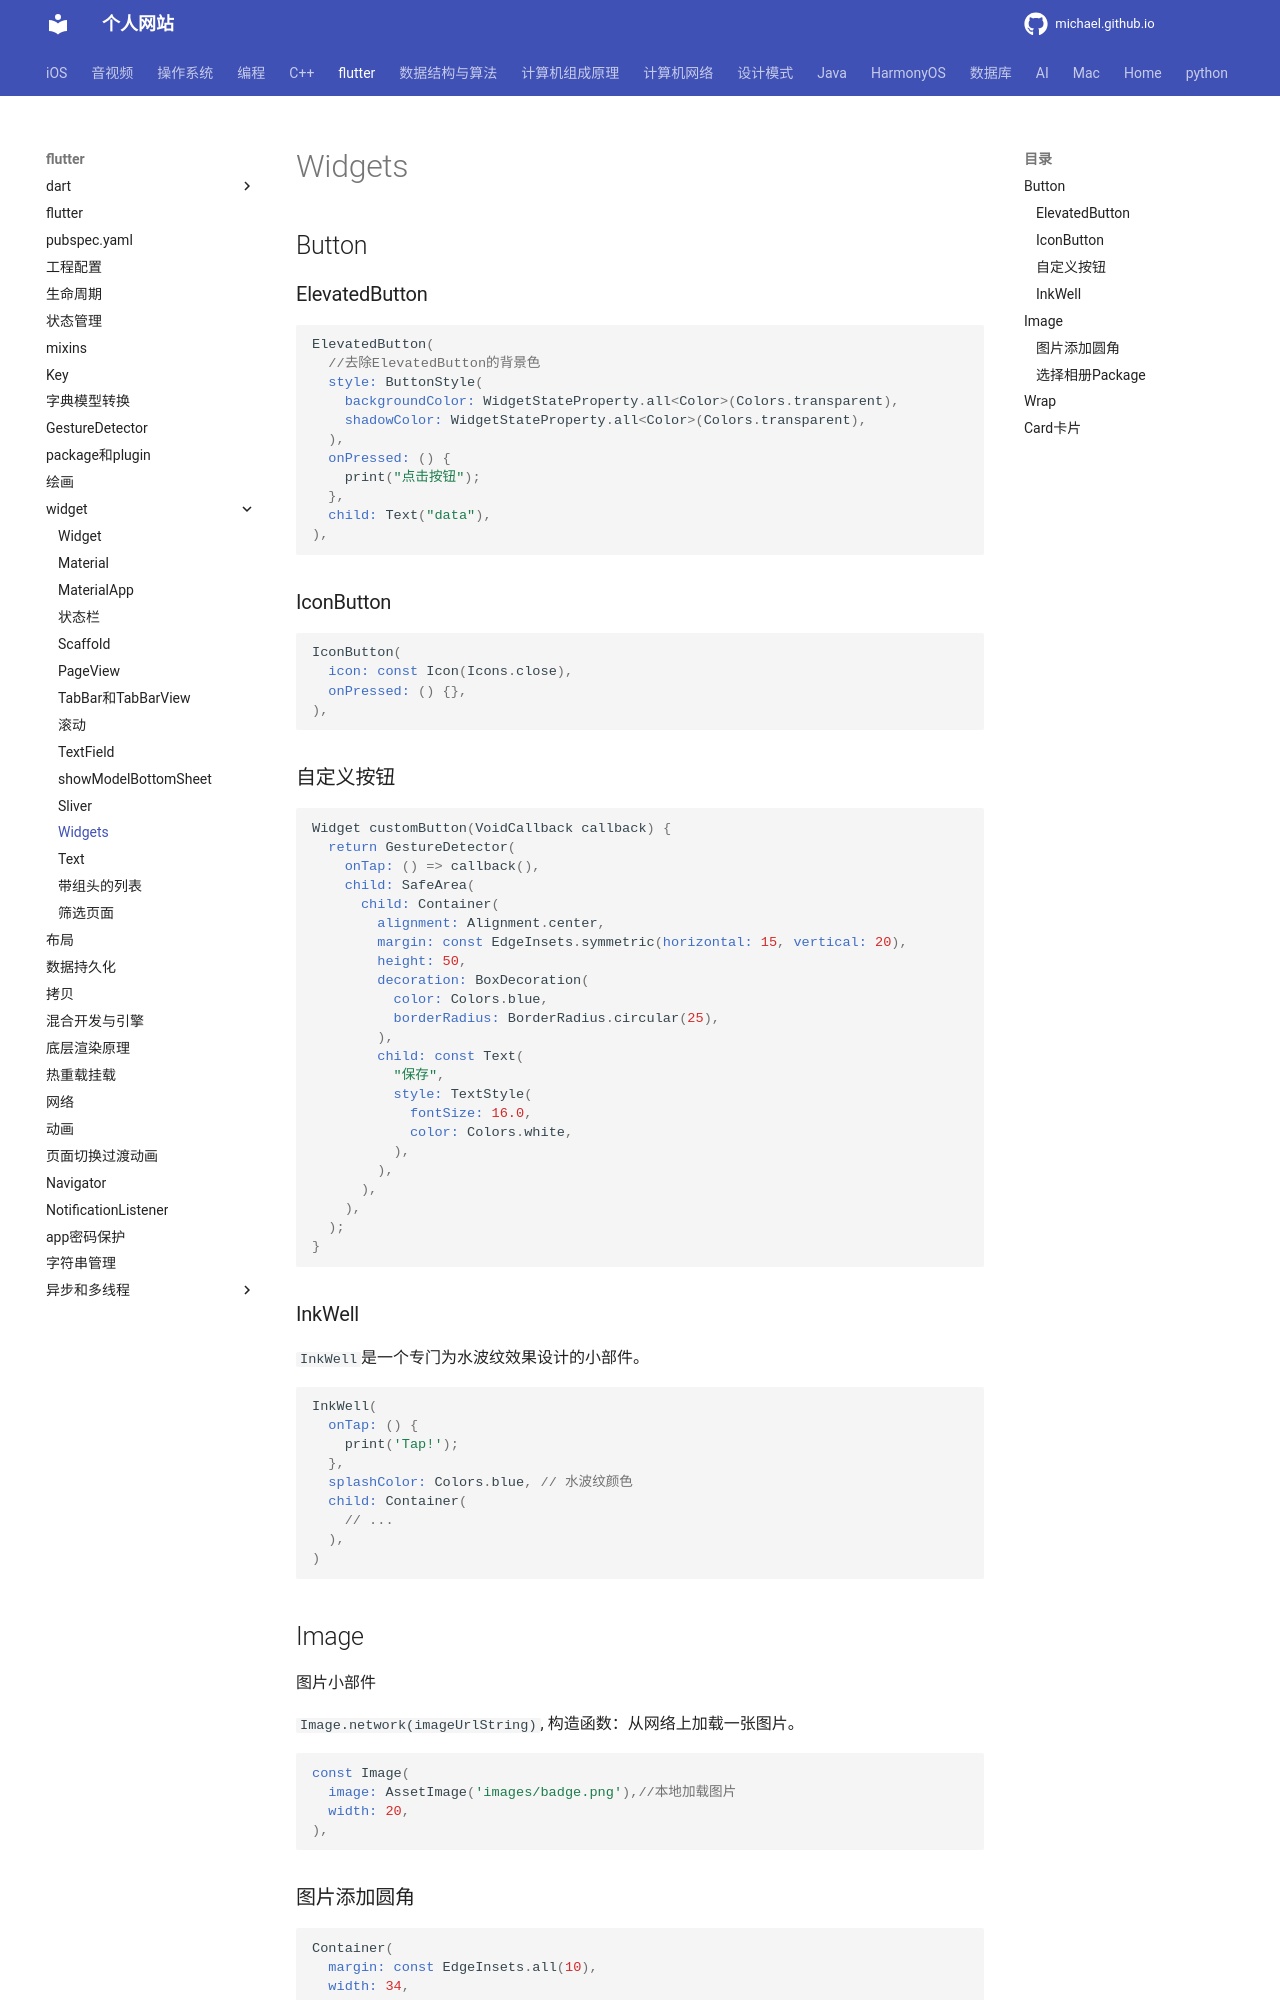

repository: michaelssman/michaelssman.github.io · page: flutter/widget/Widgets/index.html · generator: mkdocs

## Button

### ElevatedButton

```dart
ElevatedButton(
  //去除ElevatedButton的背景色
  style: ButtonStyle(
    backgroundColor: WidgetStateProperty.all<Color>(Colors.transparent),
    shadowColor: WidgetStateProperty.all<Color>(Colors.transparent),
  ),
  onPressed: () {
    print("点击按钮");
  },
  child: Text("data"),
),
```

### IconButton

```dart
IconButton(
  icon: const Icon(Icons.close),
  onPressed: () {},
),
```

### 自定义按钮

```dart
Widget customButton(VoidCallback callback) {
  return GestureDetector(
    onTap: () => callback(),
    child: SafeArea(
      child: Container(
        alignment: Alignment.center,
        margin: const EdgeInsets.symmetric(horizontal: 15, vertical: 20),
        height: 50,
        decoration: BoxDecoration(
          color: Colors.blue,
          borderRadius: BorderRadius.circular(25),
        ),
        child: const Text(
          "保存",
          style: TextStyle(
            fontSize: 16.0,
            color: Colors.white,
          ),
        ),
      ),
    ),
  );
}
```

### InkWell

`InkWell`是一个专门为水波纹效果设计的小部件。

```dart
InkWell(
  onTap: () {
    print('Tap!');
  },
  splashColor: Colors.blue, // 水波纹颜色
  child: Container(
    // ...
  ),
)
```

## Image

图片小部件

`Image.network(imageUrlString)`, 构造函数：从网络上加载一张图片。

```dart
const Image(
  image: AssetImage('images/badge.png'),//本地加载图片
  width: 20,
),
```

### 图片添加圆角

```dart
Container(
  margin: const EdgeInsets.all(10),
  width: 34,
  height: 34,
  //圆角
  decoration: BoxDecoration(
    borderRadius: BorderRadius.circular(6.0),
    image: DecorationImage(
      image: imageUrl != null
      ? NetworkImage(imageUrl!) as ImageProvider
      : AssetImage(imageAssets!),
    ),
  ),
),
```
